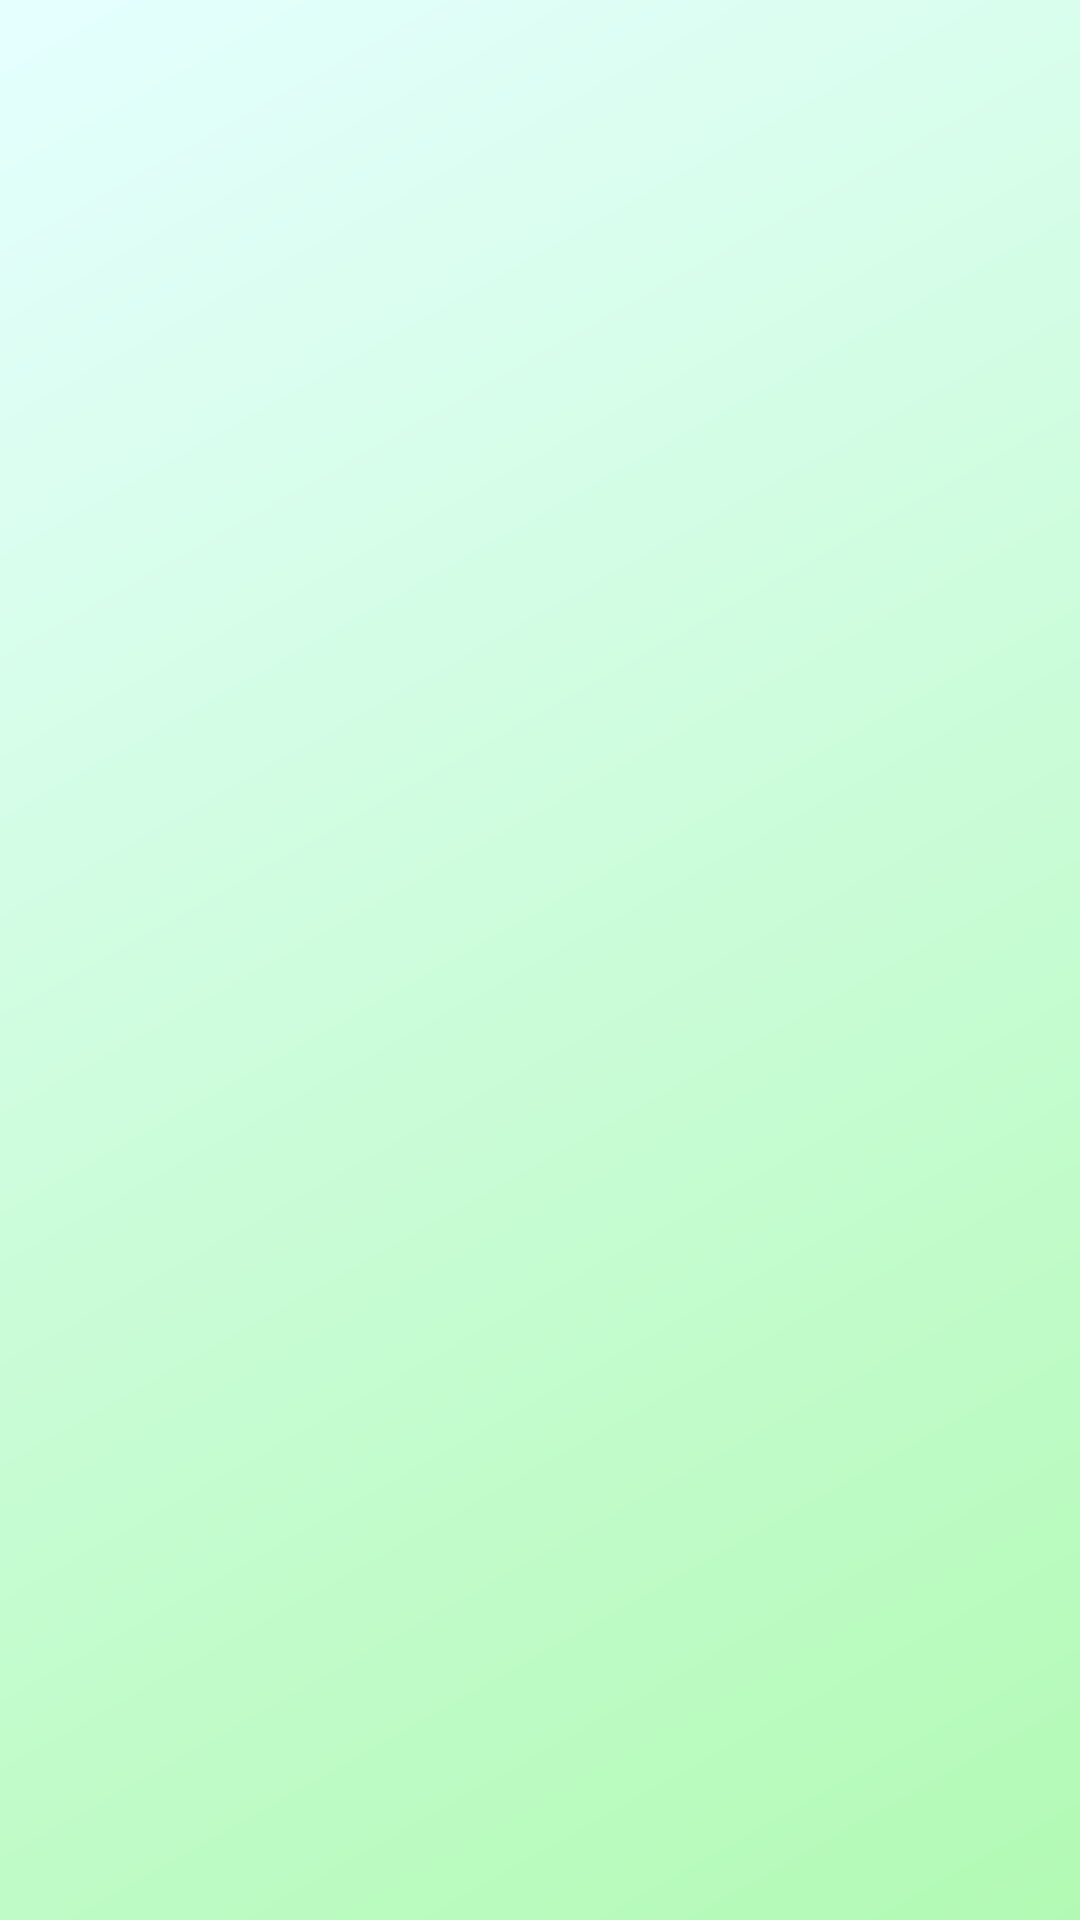

Here is an Android app screen rendered from its layout file. Give the layout XML and the strings, colors and styles it references.
<!-- AndroidManifest.xml: application theme Theme.CompanyManagement.Login -->
<!-- res/layout/fragment_customer_selection.xml -->
<?xml version="1.0" encoding="utf-8"?>
<FrameLayout xmlns:android="http://schemas.android.com/apk/res/android"
    xmlns:app="http://schemas.android.com/apk/res-auto"
    xmlns:tools="http://schemas.android.com/tools"
    android:orientation="vertical"
    android:layout_width="match_parent"
    android:layout_height="match_parent">

    <androidx.recyclerview.widget.RecyclerView
        android:id="@+id/customers_recyclerView"
        android:layout_width="match_parent"
        android:layout_height="match_parent"
        tools:listitem="@layout/view_holder_employee" />

    <ProgressBar
        android:id="@+id/progressBar"
        android:layout_width="wrap_content"
        android:layout_height="wrap_content"
        android:layout_gravity="center"
        android:visibility="gone" />

</FrameLayout>
<!-- res/layout/view_holder_employee.xml (included above) -->
<?xml version="1.0" encoding="utf-8"?>
<LinearLayout xmlns:android="http://schemas.android.com/apk/res/android"
    xmlns:tools="http://schemas.android.com/tools"
    android:orientation="horizontal"
    android:layout_width="match_parent"
    android:layout_height="wrap_content"
    android:foreground="?attr/selectableItemBackground"
    android:padding="20dp">

    <LinearLayout
        android:layout_width="0dp"
        android:layout_height="wrap_content"
        android:layout_weight="1"
        android:orientation="vertical">

        <TextView
            android:id="@+id/name_textView"
            android:layout_width="match_parent"
            android:layout_height="wrap_content"
            android:fontFamily="sans-serif-medium"
            android:textSize="20sp"
            tools:text="John Smith" />

        <TextView
            android:id="@+id/position_textView"
            android:layout_width="match_parent"
            android:layout_height="wrap_content"
            android:layout_marginTop="5dp"
            tools:text="Android Developer" />

    </LinearLayout>

    <ImageView
        android:layout_width="wrap_content"
        android:layout_height="match_parent"
        android:layout_gravity="center"
        android:paddingTop="10dp"
        android:paddingBottom="10dp"
        android:scaleType="centerCrop"
        android:src="@drawable/ic_next" />

</LinearLayout>
<!-- resources referenced by this layout -->
<resources>
  <style name="Theme.CompanyManagement.Login">
          <item name="android:windowLightStatusBar">true</item>
          <item name="android:statusBarColor" tools:targetApi="l">@android:color/transparent</item>
          <item name="android:windowBackground">@drawable/bg_login_gradient</item>
      </style>
  <!-- drawable bg_login_gradient (drawable) -->
  <?xml version="1.0" encoding="utf-8"?>
  <shape xmlns:android="http://schemas.android.com/apk/res/android">
  
      <gradient android:type="linear"
          android:angle="135"
          android:startColor="@color/colorPrimaryLight"
          android:endColor="@color/colorSecondaryLight" />
  
  </shape>
  <color name="colorPrimaryLight">#b2fab4</color>
  <color name="colorSecondaryLight">#e5ffff</color>
</resources>
